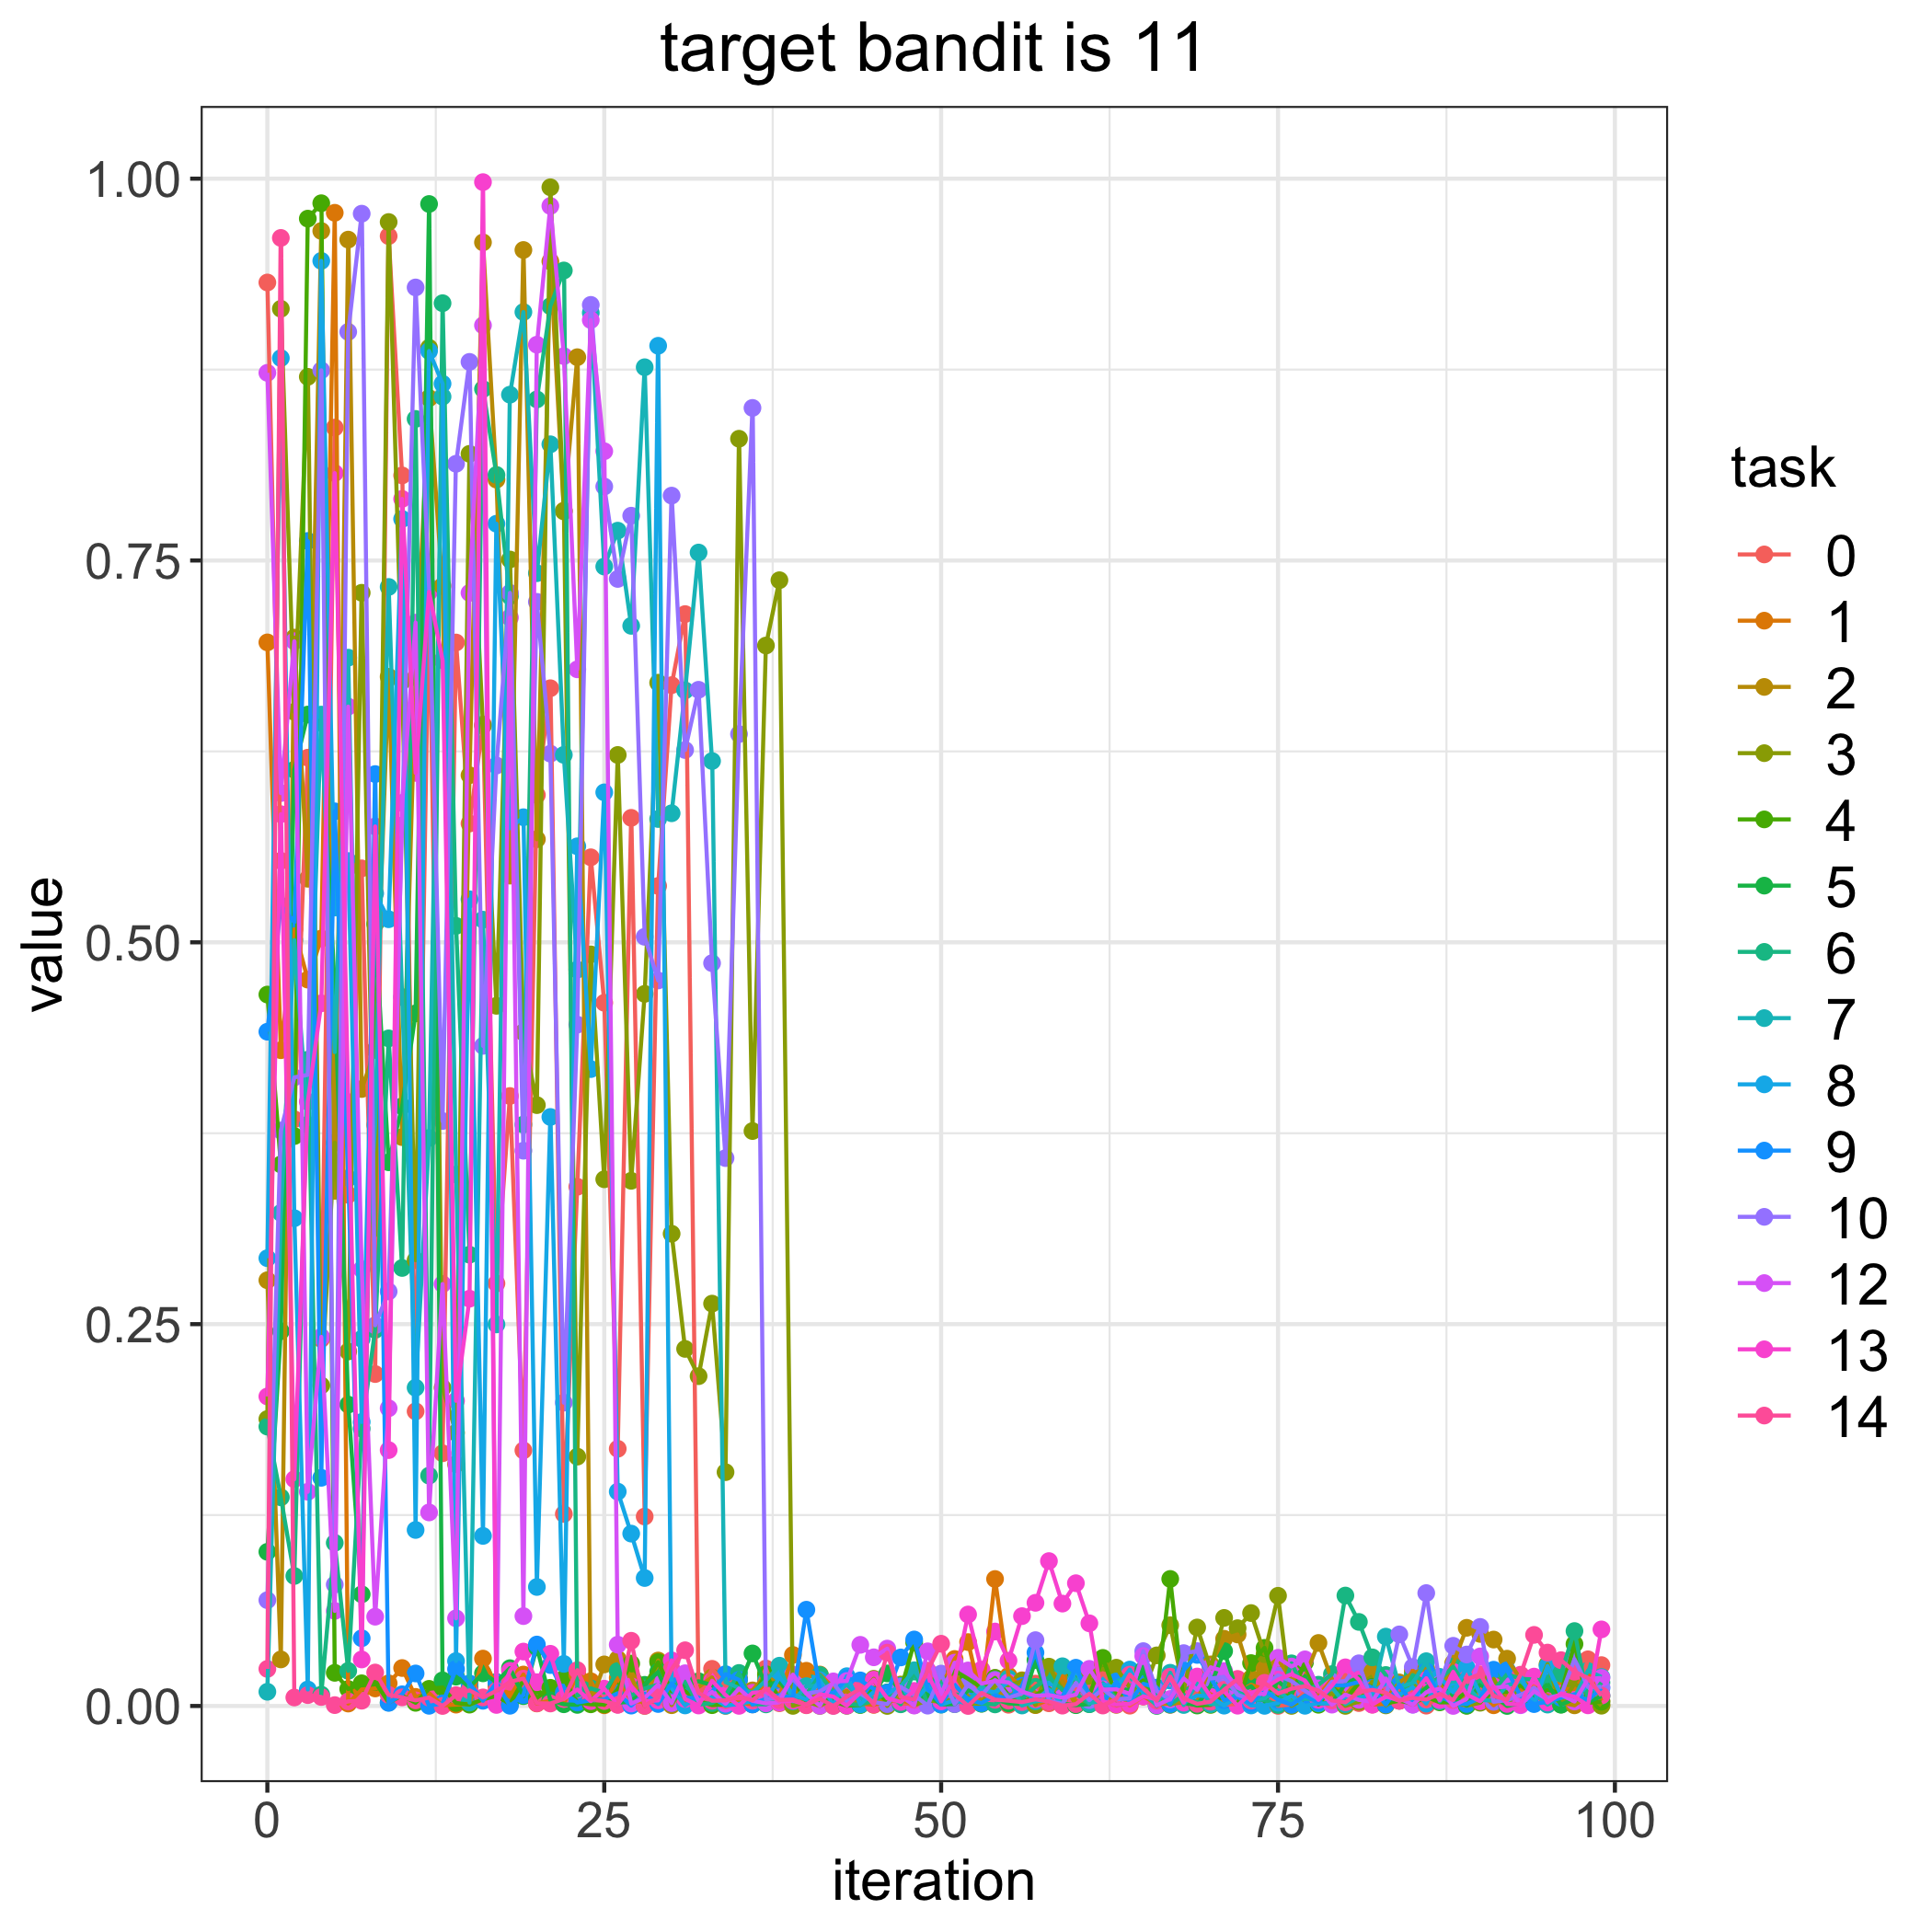

Data behind this chart, as committed beside it:
, 0, 1, 2, 3, 4, 5, 6, 7, 8, 9, 10, 12, 13, 14
0, 0.932, 0.6964, 0.2788, 0.1879, 0.4658, 0.1009, 0.1829, 0.009299, 0.2932, 0.4415, 0.06928, 0.8729, 0.2026, 0.02427
1, 0.5534, 0.4294, 0.03049, 0.9148, 0.3546, 0.2454, 0.1366, 0.3228, 0.8825, 0.5241, 0.3768, 0.5977, 0.5839, 0.9612
2, 0.3842, 0.5085, 0.6995, 0.6509, 0.3731, 0.613, 0.08512, 0.5015, 0.3194, 0.5132, 0.4116, 0.6971, 0.1485, 0.005565
3, 0.6209, 0.4756, 0.5416, 0.8703, 0.9738, 0.6491, 0.4232, 0.3806, 0.01081, 0.7628, 0.4132, 0.1402, 0.3957, 0.007116
4, 0.2403, 0.5025, 0.9658, 0.2099, 0.9839, 0.6437, 0.007413, 0.6491, 0.9462, 0.1494, 0.8745, 0.2417, 0.4601, 0.005884
5, 0.837, 0.9777, 0.3373, 0.3688, 0.02171, 0.4697, 0.1068, 0.4282, 0.5228, 0.5858, 0.07948, 0.06225, 0.8072, 0.0005739
6, 0.3347, 0.001588, 0.9601, 0.2321, 0.01109, 0.1973, 0.02299, 0.6864, 0.5532, 0.3455, 0.8997, 0.6543, 0.3954, 0.003002
7, 0.5484, 0.01082, 0.404, 0.7289, 0.01485, 0.07313, 0.1816, 0.2404, 0.1859, 0.04435, 0.9771, 0.2859, 0.03046, 0.003453
8, 0.2173, 0.01148, 0.4295, 0.3082, 0.01571, 0.512, 0.2463, 0.3805, 0.532, 0.6102, 0.2493, 0.05846, 0.5759, 0.02191
9, 0.9624, 0.01485, 0.6739, 0.9716, 0.002291, 0.356, 0.4371, 0.7327, 0.5151, 0.00204, 0.2714, 0.1949, 0.1675, 0.007265
10, 0.8057, 0.02485, 0.3725, 0.671, 0.006844, 0.3927, 0.2868, 0.4642, 0.7772, 0.007651, 0.5765, 0.5913, 0.7903, 0.005644
11, 0.1929, 0.005954, 0.6735, 0.2919, 0.002071, 0.4535, 0.8427, 0.2084, 0.1152, 0.02129, 0.9288, 0.7093, 0.6109, 0.003688
12, 0.7312, 0.008333, 0.8563, 0.8893, 0.01122, 0.9834, 0.1508, 0.3719, 0.8872, 0.0001261, 0.7326, 0.1267, 0.7294, 0.005456
13, 0.1655, 0.000462, 0.7334, 0.2083, 0.01211, 0.01678, 0.9185, 0.8573, 0.8658, 0.001704, 0.383, 0.2763, 0.6847, 2.0212735094780306e-05
14, 0.6963, 0.0008872, 0.1583, 0.1789, 0.001955, 0.01921, 0.5108, 0.348, 0.02941, 0.02415, 0.8133, 0.0574, 0.1998, 0.007102
15, 0.5778, 0.001394, 0.6094, 0.8198, 0.0008874, 0.01229, 0.2955, 0.002213, 0.5282, 0.01473, 0.88, 0.7288, 0.2667, 0.01024
16, 0.6427, 0.03103, 0.9583, 0.6417, 0.004346, 0.02138, 0.8623, 0.5148, 0.1114, 0.003399, 0.4322, 0.904, 0.9977, 0.005608
17, 0.2766, 0.01325, 0.803, 0.4584, 0.006657, 0.01572, 0.806, 0.2498, 0.7741, 0.01526, 0.6158, 0.002796, 0.0006828, 0.009892
18, 0.3994, 0.005919, 0.5437, 0.7506, 0.001325, 0.02475, 0.7266, 0.8586, 0.5747, 0.0001435, 0.7288, 0.7126, 0.02298, 0.01584
19, 0.1673, 0.02058, 0.9533, 0.4411, 0.01681, 0.006452, 0.3807, 0.9127, 0.5819, 0.007141, 0.3636, 0.05885, 0.03563, 0.01792
20, 0.5964, 0.001662, 0.5675, 0.3934, 0.005266, 0.03841, 0.8555, 0.7417, 0.07792, 0.04024, 0.7229, 0.8913, 0.01556, 0.001815
21, 0.6664, 0.003465, 0.9459, 0.9944, 0.01191, 0.003759, 0.9165, 0.8261, 0.3857, 0.02681, 0.6235, 0.9821, 0.03417, 0.001623
22, 0.1257, 0.001674, 0.7826, 0.7822, 0.0179, 0.001124, 0.9399, 0.6227, 0.02754, 0.008863, 0.1986, 0.8838, 0.004583, 0.004633
23, 0.34, 0.02048, 0.8831, 0.1633, 0.002298, 0.0007162, 0.006647, 0.4821, 0.5629, 0.0023, 0.4461, 0.6787, 0.01077, 0.02345
24, 0.5557, 0.01619, 0.001655, 0.4921, 0.001097, 0.005206, 0.01153, 0.9122, 0.417, 0.003702, 0.9174, 0.9074, 0.003175, 0.004446
25, 0.4604, 0.0004599, 0.02722, 0.3449, 0.0009651, 0.003354, 0.008816, 0.746, 0.5982, 0.004316, 0.7984, 0.8215, 0.01132, 0.003228
26, 0.1684, 0.01842, 0.03077, 0.6227, 0.01094, 0.002263, 0.02288, 0.7695, 0.1403, 0.008304, 0.7379, 0.04013, 0.0008321, 0.0008063
27, 0.5815, 0.003202, 0.01899, 0.3439, 0.02775, 0.002609, 0.006748, 0.7072, 0.1129, 0.0002467, 0.7793, 0.001592, 0.01297, 0.0427
28, 0.124, 0.002716, 8.353009466216506e-05, 0.4662, 0.0131, 0.01385, 0.01145, 0.8765, 0.08379, 0.008008, 0.5036, 0.005371, 0.003048, 0.0001063
29, 0.5369, 0.003275, 0.02977, 0.67, 0.02866, 0.02232, 0.01395, 0.5807, 0.8906, 0.001297, 0.475, 0.01407, 0.003669, 0.005637
30, 0.6684, 0.0122, 0.0005108, 0.3092, 0.009686, 0.001713, 0.01287, 0.5845, 0.01153, 0.01477, 0.7925, 0.001858, 0.02988, 0.02413
31, 0.7149, 0.001934, 0.01511, 0.2338, 0.009738, 0.01364, 0.01592, 0.6649, 0.0003599, 0.005373, 0.6259, 0.02143, 0.004577, 0.03648
32, 0.005541, 0.005427, 0.01246, 0.2159, 0.00322, 0.01618, 0.0008965, 0.7552, 0.006952, 0.005087, 0.6654, 0.003067, 0.0003206, 0.008502
33, 0.02433, 0.005958, 0.0187, 0.2634, 0.0005333, 0.01372, 0.001923, 0.6187, 0.005576, 0.009239, 0.4864, 0.009167, 0.01653, 0.003408
34, 0.01328, 0.002347, 7.658462289993181e-05, 0.1531, 0.0009515, 0.006232, 0.006903, 0.01561, 0.0002217, 0.02084, 0.3587, 0.001482, 0.007127, 0.003682
35, 0.0181, 0.002414, 0.00877, 0.8297, 0.01742, 0.01309, 0.02162, 0.01178, 0.001358, 0.01711, 0.6363, 0.01139, 8.548073967880481e-05, 0.00625
36, 0.006671, 0.001054, 0.01021, 0.3764, 0.005554, 0.03441, 0.001169, 0.008621, 0.003196, 0.0009772, 0.8499, 0.003418, 0.00863, 0.003626
37, 0.02455, 0.01752, 0.02043, 0.6943, 0.02084, 0.01332, 0.001049, 0.01665, 0.003312, 0.004839, 0.00425, 0.001717, 0.009289, 0.01144
38, 0.001796, 0.006082, 0.01318, 0.7371, 0.003914, 0.01621, 0.004923, 0.02637, 0.01893, 0.007163, 0.005612, 0.002333, 0.002895, 0.00398
39, 0.01257, 0.03341, 0.01241, 6.508976151202779e-05, 0.01771, 0.005055, 0.003875, 0.002999, 0.007651, 0.005446, 0.01777, 0.02054, 0.003481, 0.004222
40, 0.0004749, 0.02306, 0.001347, 0.002855, 0.002924, 0.007305, 0.007701, 0.01298, 0.004097, 0.06303, 0.008063, 0.008104, 0.0008256, 0.0007719
41, 0.006259, 0.02059, 0.01127, 7.248554191683735e-05, 0.004222, 0.0022, 0.02027, 0.0132, 0.01688, 0.01063, 0.009543, 0.0001247, 0.007664, 0.004784
42, 0.002306, 0.01201, 0.007479, 0.004967, 0.002989, 0.002962, 0.009314, 0.007041, 0.0002997, 0.008374, 0.01503, 0.0161, 0.006147, 7.449169757358673e-07
43, 0.002855, 0.0007399, 0.009798, 0.0006624, 0.0001449, 0.004798, 0.001299, 0.0141, 0.0195, 0.01789, 0.003079, 0.01634, 0.0002164, 0.006031
44, 0.006911, 0.001633, 0.0009579, 0.007914, 0.0006516, 0.005272, 0.0008507, 0.005109, 0.001107, 0.01675, 0.008205, 0.04003, 0.008804, 0.01129
45, 0.005706, 0.00075, 0.002762, 0.0178, 0.01179, 0.008828, 0.003501, 0.005183, 0.009245, 0.01114, 0.002554, 0.03187, 0.01722, 0.0008978
46, 0.008702, 0.003387, 0.005543, 3.121142723197415e-05, 0.002625, 0.02131, 0.008919, 0.008147, 0.008046, 0.008569, 0.001211, 0.03758, 0.005023, 0.03492
47, 0.001401, 0.003805, 0.005011, 0.01403, 0.01031, 0.009075, 0.0011, 0.01291, 0.01301, 0.03178, 0.01249, 0.006713, 0.002645, 0.005987
48, 0.0016, 0.001264, 0.007467, 0.0005093, 0.04152, 0.00303, 0.02252, 0.02338, 0.002536, 0.04354, 0.007244, 0.0002816, 0.009859, 0.004252
49, 0.01165, 0.007435, 0.00191, 0.003677, 0.004564, 0.007903, 0.001921, 0.01018, 0.01305, 0.01119, 0.0002175, 0.03578, 0.02101, 0.02316
50, 0.002118, 0.01218, 0.01728, 0.002722, 0.01473, 0.0009794, 0.01543, 0.01343, 0.0008711, 0.001285, 0.0212, 0.007779, 0.003005, 0.04076
51, 0.0205, 0.03077, 0.02201, 0.004637, 0.02311, 0.001215, 0.007892, 0.005906, 0.00376, 0.01392, 0.001248, 0.02837, 0.01743, 0.007667
52, 0.0059, 0.04184, 0.005905, 0.001516, 0.01779, 0.0102, 0.00521, 0.002957, 0.001419, 0.00412, 0.01409, 0.02326, 0.0599, 4.7470094025464655e-06
53, 0.004336, 0.004131, 0.005248, 0.001484, 0.01187, 0.00898, 0.001523, 0.01284, 0.01018, 0.00193, 0.006941, 0.01467, 0.02379, 0.008536
54, 0.01833, 0.08314, 0.01113, 0.01366, 0.01836, 0.004292, 0.001033, 0.007428, 0.00906, 0.00704, 0.01711, 0.01639, 0.04876, 0.004099
55, 0.0008022, 0.01983, 0.003463, 0.0136, 0.007005, 0.001723, 0.00744, 0.01801, 0.0157, 0.00444, 0.005288, 0.01541, 0.02971, 0.003479
56, 0.005841, 0.01214, 0.01681, 0.01615, 0.00177, 0.00116, 0.004825, 0.0003197, 0.01019, 0.01321, 0.008292, 0.009376, 0.05882, 0.002542
57, 0.01463, 0.0005668, 0.008476, 0.0007934, 0.007048, 0.03005, 0.01253, 0.003072, 0.003959, 0.03493, 0.0431, 0.006684, 0.06755, 0.00437
58, 0.00176, 0.004236, 0.007348, 0.02575, 0.01169, 0.00304, 0.01871, 0.003884, 0.01082, 0.00737, 0.003402, 0.007156, 0.09487, 0.002853
59, 0.003107, 0.01958, 0.01609, 0.01043, 0.001517, 0.001491, 0.0107, 0.02601, 0.000842, 0.005861, 0.001358, 0.005432, 0.06704, 0.0002338
... 40 more rows
